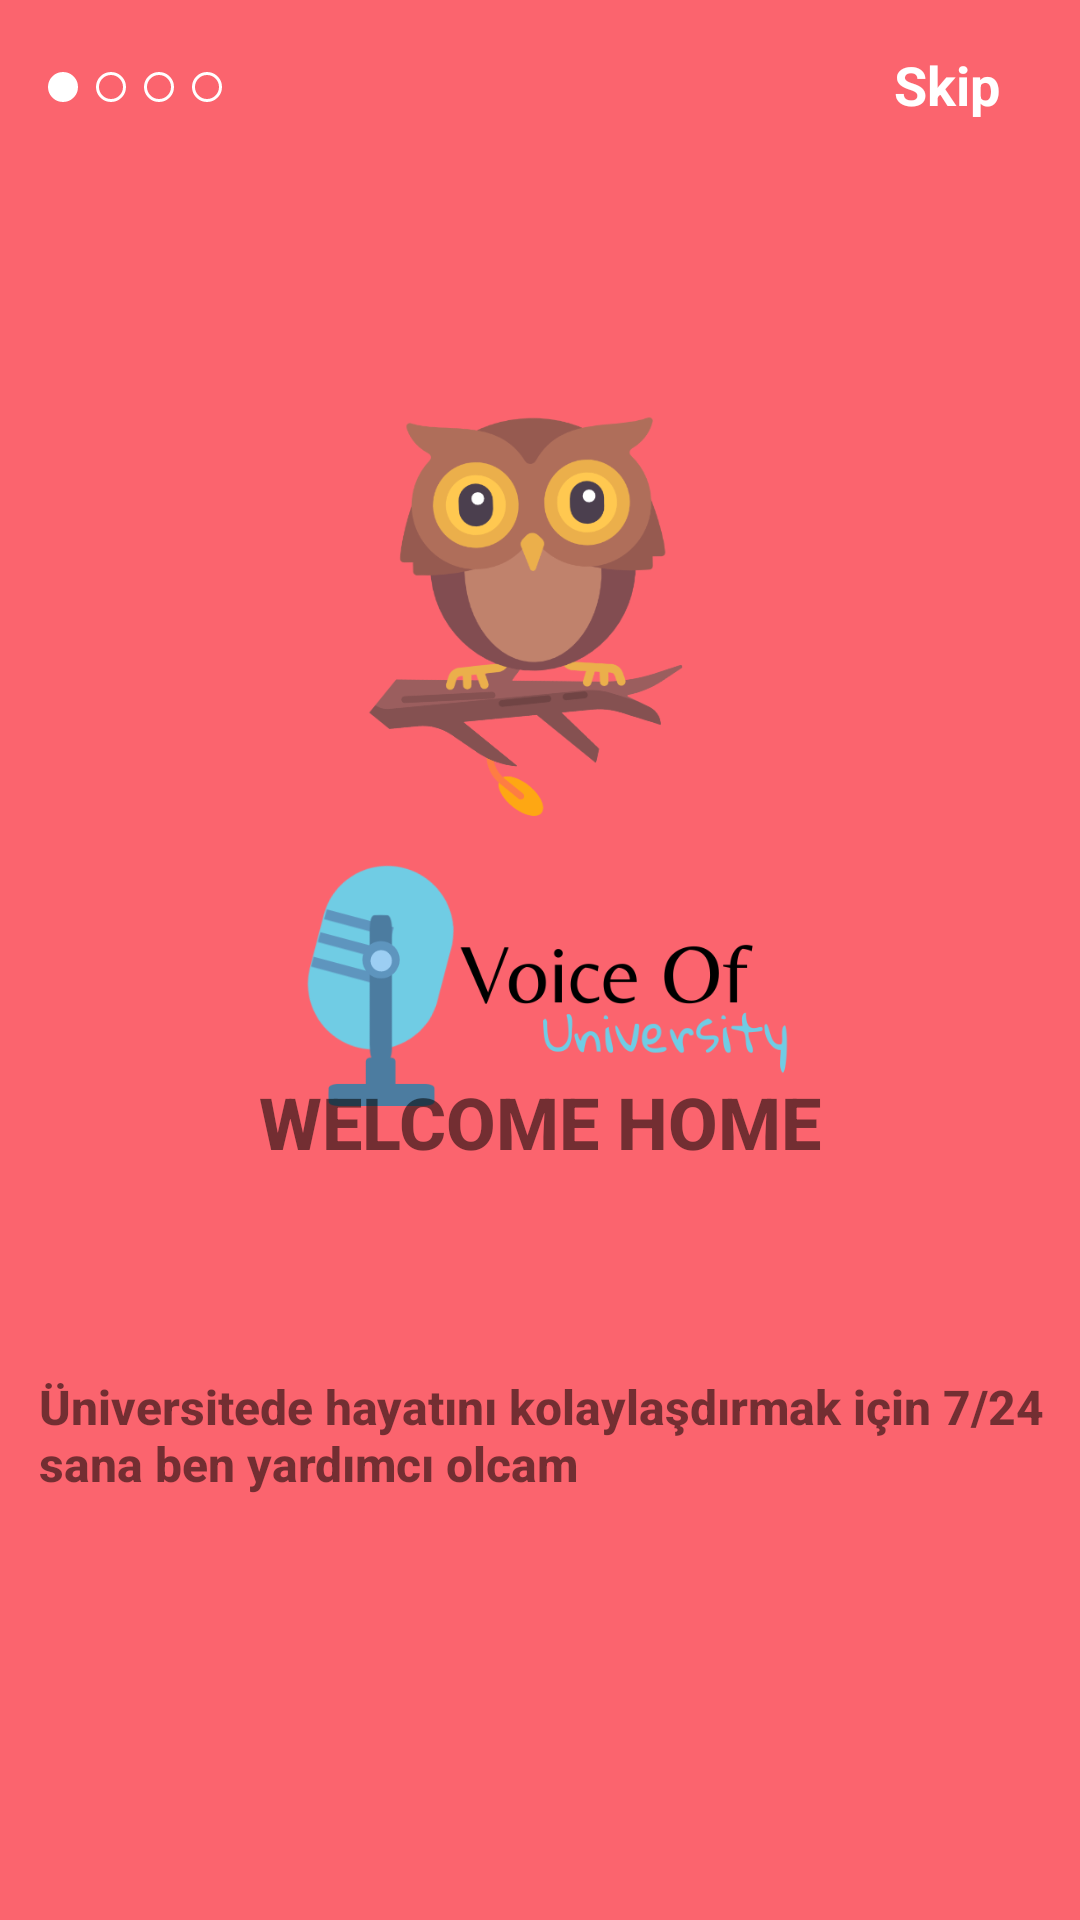

Produce the Android XML layout that renders to this screen, including the resource entries it uses.
<!-- AndroidManifest.xml: application theme Theme.LuqidSwipeAnimation -->
<!-- res/layout/fragment_a.xml -->
<?xml version="1.0" encoding="utf-8"?>
<androidx.constraintlayout.widget.ConstraintLayout xmlns:android="http://schemas.android.com/apk/res/android"
    xmlns:app="http://schemas.android.com/apk/res-auto"
    xmlns:tools="http://schemas.android.com/tools"
    android:layout_width="match_parent"
    android:layout_height="match_parent"
    android:background="#FB646E"
    tools:context=".FragmentA">


    <ImageView
        android:id="@+id/imageView2"
        android:layout_width="wrap_content"
        android:layout_height="wrap_content"
        android:layout_marginStart="16dp"
        android:layout_marginLeft="16dp"
        android:layout_marginTop="24dp"
        android:src="@drawable/circle_filled"
        app:layout_constraintStart_toStartOf="parent"
        app:layout_constraintTop_toTopOf="parent" />

    <ImageView
        android:id="@+id/imageView3"
        android:layout_width="wrap_content"
        android:layout_height="wrap_content"
        android:layout_marginStart="64dp"
        android:layout_marginLeft="64dp"
        android:layout_marginTop="24dp"
        android:src="@drawable/circle"
        app:layout_constraintStart_toStartOf="parent"
        app:layout_constraintTop_toTopOf="parent" />

    <ImageView
        android:id="@+id/imageView4"
        android:layout_width="wrap_content"
        android:layout_height="wrap_content"
        android:layout_marginStart="48dp"
        android:layout_marginLeft="48dp"
        android:layout_marginTop="24dp"
        android:src="@drawable/circle"
        app:layout_constraintStart_toStartOf="parent"
        app:layout_constraintTop_toTopOf="parent" />

    <ImageView
        android:id="@+id/imageView6"
        android:layout_width="wrap_content"
        android:layout_height="wrap_content"
        android:layout_marginStart="32dp"
        android:layout_marginLeft="32dp"
        android:layout_marginTop="24dp"
        android:src="@drawable/circle"
        app:layout_constraintStart_toStartOf="parent"
        app:layout_constraintTop_toTopOf="parent" />

    <TextView
        android:id="@+id/textView"
        android:layout_width="54dp"
        android:layout_height="35dp"
        android:layout_marginTop="16dp"
        android:layout_marginEnd="8dp"
        android:layout_marginRight="8dp"
        android:text="Skip"
        android:textColor="#FFFFFF"
        android:textSize="18sp"
        android:textStyle="bold"
        app:layout_constraintEnd_toEndOf="parent"
        app:layout_constraintTop_toTopOf="parent" />

    <ImageView
        android:id="@+id/imageView"
        android:layout_width="316dp"
        android:layout_height="377dp"
        android:layout_marginTop="32dp"
        android:src="@drawable/logoo1"
        app:layout_constraintEnd_toEndOf="parent"
        app:layout_constraintHorizontal_bias="0.494"
        app:layout_constraintStart_toStartOf="parent"
        app:layout_constraintTop_toTopOf="parent" />

    <ImageView
        android:id="@+id/imageView5"
        android:layout_width="237dp"
        android:layout_height="302dp"
        android:layout_marginTop="176dp"
        android:src="@drawable/logo9"
        app:layout_constraintEnd_toEndOf="parent"
        app:layout_constraintStart_toStartOf="parent"
        app:layout_constraintTop_toTopOf="parent" />

    <TextView
        android:id="@+id/textView2"
        android:layout_width="337dp"
        android:layout_height="54dp"
        android:layout_marginBottom="128dp"
        android:fontFamily="sans-serif-medium"
        android:text="Üniversitede hayatını kolaylaşdırmak için 7/24 sana ben yardımcı olcam"
        android:textSize="16sp"
        android:textStyle="bold"
        app:layout_constraintBottom_toBottomOf="parent"
        app:layout_constraintEnd_toEndOf="parent"
        app:layout_constraintHorizontal_bias="0.567"
        app:layout_constraintStart_toStartOf="parent" />

    <TextView
        android:id="@+id/textView3"
        android:layout_width="wrap_content"
        android:layout_height="wrap_content"
        android:layout_marginBottom="68dp"
        android:fontFamily="sans-serif-medium"
        android:text="WELCOME HOME"
        android:textSize="24sp"
        android:textStyle="bold"
        app:layout_constraintBottom_toTopOf="@+id/textView2"
        app:layout_constraintEnd_toEndOf="parent"
        app:layout_constraintStart_toStartOf="parent" />
</androidx.constraintlayout.widget.ConstraintLayout>
<!-- resources referenced by this layout -->
<resources>
  <!-- drawable circle (drawable) -->
  <?xml version="1.0" encoding="utf-8"?>
  <selector xmlns:android="http://schemas.android.com/apk/res/android">
  
      <item>
          <shape android:shape="oval">
              <size android:width="10dp" android:height="10dp"/>
              <stroke android:width="1dp" android:color="@color/white"/>
          </shape>
      </item>
  </selector>
  <!-- drawable circle_filled (drawable) -->
  <?xml version="1.0" encoding="utf-8"?>
  <selector xmlns:android="http://schemas.android.com/apk/res/android">
  
      <item>
          <shape android:shape="oval">
              <size android:width="10dp" android:height="10dp"/>
              <solid android:color="@color/white"/>
              <stroke android:width="1dp" android:color="@color/white"/>
          </shape>
      </item>
  </selector>
  <!-- drawable logo9: png bitmap (drawable, 49113 bytes) -->
  <!-- drawable logoo1: png bitmap (drawable, 66421 bytes) -->
  <style name="Theme.LuqidSwipeAnimation" parent="Theme.MaterialComponents.DayNight.NoActionBar">
          
          <item name="colorPrimary">@color/purple_500</item>
          <item name="colorPrimaryVariant">@color/purple_700</item>
          <item name="colorOnPrimary">@color/white</item>
          
          <item name="colorSecondary">@color/teal_200</item>
          <item name="colorSecondaryVariant">@color/teal_700</item>
          <item name="colorOnSecondary">@color/black</item>
          
          <item name="android:statusBarColor" tools:targetApi="l">?attr/colorPrimaryVariant</item>
          
      </style>
  <!-- not gathered from this repository: default colours our renderer supplied (Android Studio template values) -->
  <color name="purple_500">#FF6200EE</color>
  <color name="purple_700">#FF3700B3</color>
  <color name="teal_200">#FF03DAC5</color>
  <color name="teal_700">#FF018786</color>
  <color name="black">#FF000000</color>
  <color name="white">#FFFFFFFF</color>
</resources>
